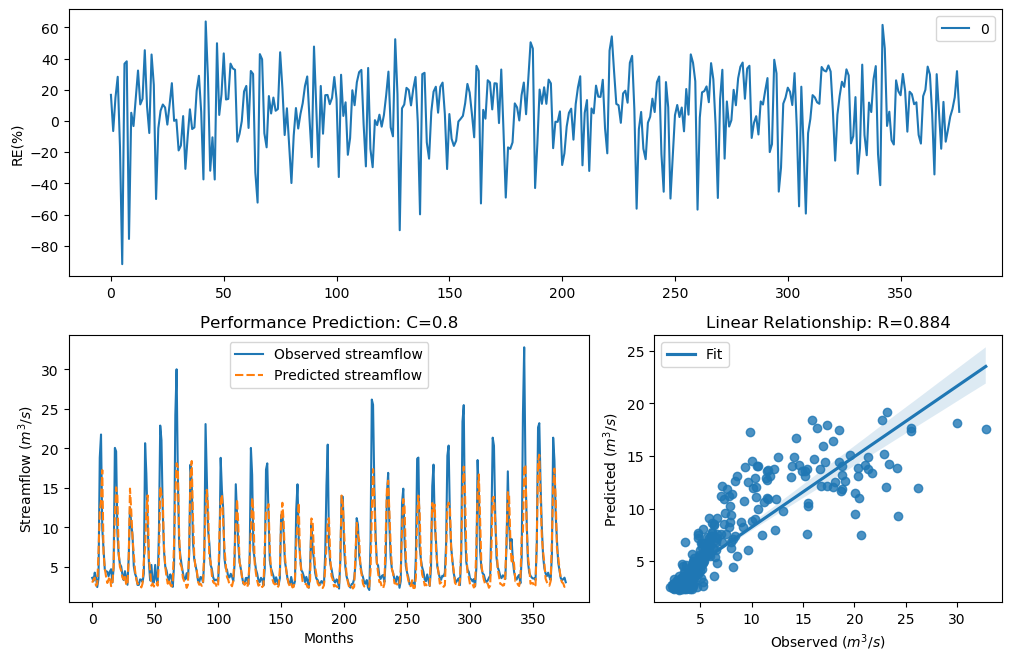

Source data for this figure (header and first rows):
y_true, y_pred, y_true_scaled, y_pred_scaled
3.63, 3.02, -0.29, -0.5069
3.21, 3.416, -0.4343, -0.3609
4.29, 3.648, -0.09927, -0.2843
3.67, 2.628, -0.2773, -0.676
2.46, 2.863, -0.758, -0.5716
3.54, 6.788, -0.3192, 0.3952
18.82, 11.91, 1.354, 0.9458
21.76, 13.42, 1.476, 1.056
9.83, 17.26, 0.7643, 1.279
7.16, 6.779, 0.4499, 0.3938
4.67, 4.82, -0.004613, 0.03017
4.44, 3.782, -0.06076, -0.2427
4.4, 2.974, -0.07088, -0.5254
3.83, 3.422, -0.2281, -0.359
4.42, 3.79, -0.0658, -0.2403
4.72, 2.575, 0.007159, -0.7011
3.03, 2.747, -0.5031, -0.6218
4.87, 5.243, 0.04161, 0.1222
20.07, 11.5, 1.408, 0.9137
19.62, 15.08, 1.389, 1.16
9.33, 13.99, 0.7138, 1.094
6.56, 6.859, 0.3597, 0.4058
5.37, 5.013, 0.1479, 0.07326
5.07, 4.532, 0.08563, -0.03788
4.02, 3.671, -0.1728, -0.277
3.34, 3.416, -0.3873, -0.361
4.47, 3.994, -0.05324, -0.1803
3.61, 2.733, -0.2964, -0.6281
2.75, 2.746, -0.6205, -0.6221
6.28, 6.225, 0.3143, 0.3051
12.55, 14.91, 0.9944, 1.151
10.44, 12.08, 0.822, 0.959
9.01, 8.723, 0.6798, 0.648
5.12, 6.69, 0.09631, 0.3801
4.16, 4.583, -0.134, -0.02537
3.72, 3.44, -0.2617, -0.3526
2.73, 2.87, -0.6294, -0.5685
2.73, 2.841, -0.6294, -0.5808
3.43, 2.76, -0.3561, -0.6162
3.4, 2.413, -0.3664, -0.782
3.1, 2.918, -0.4758, -0.5484
4.17, 5.73, -0.1312, 0.2175
20.66, 7.466, 1.432, 0.4925
16.78, 12.16, 1.255, 0.9651
10.67, 14.07, 0.8427, 1.098
5.59, 6.173, 0.1911, 0.2962
3.31, 4.551, -0.398, -0.03334
5.26, 2.635, 0.1256, -0.6728
3.05, 2.93, -0.4952, -0.5434
3.04, 2.52, -0.4992, -0.7278
5.26, 2.978, 0.1256, -0.524
3.41, 2.939, -0.3629, -0.5398
3.07, 2.634, -0.4874, -0.6734
9.62, 6.077, 0.7435, 0.2798
22.89, 15.16, 1.518, 1.165
21.04, 14.12, 1.448, 1.102
12.14, 13.74, 0.9637, 1.077
7, 7.575, 0.4268, 0.5071
5.08, 5.079, 0.08777, 0.08751
4.58, 3.709, -0.02618, -0.2651
... 317 more rows
